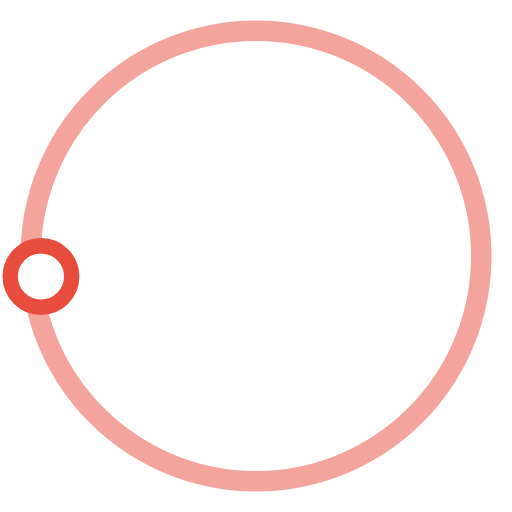
t = 0.00 s
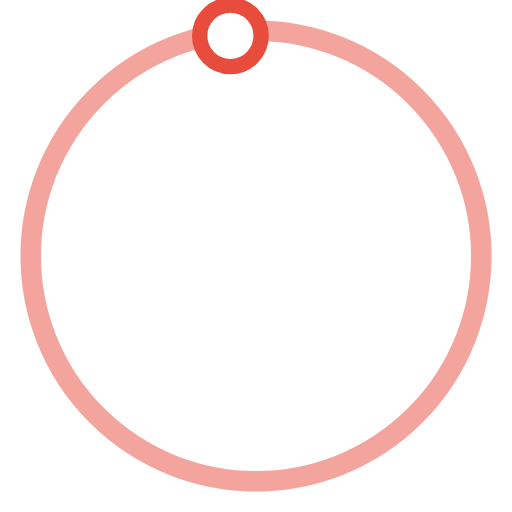
t = 0.50 s
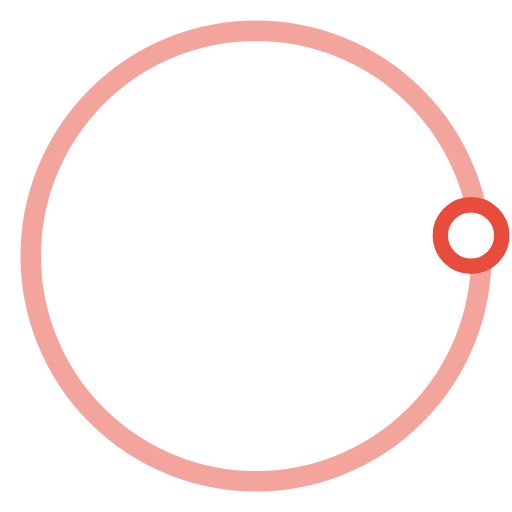
t = 1.00 s
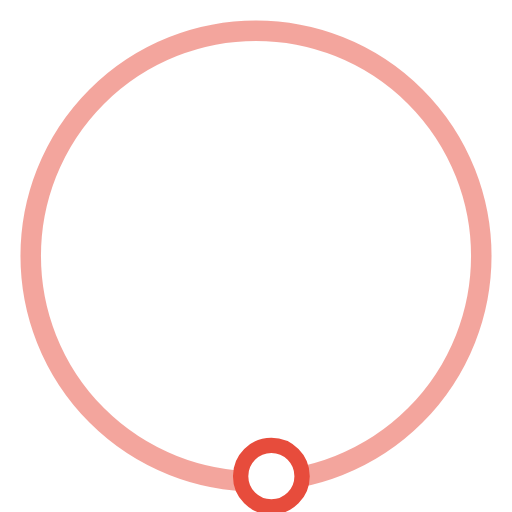
t = 1.50 s

The animated SVG that drew these frames (rendered in a browser with its animation timeline set to each time). Animation: 1 SMIL element (animateTransform=1); one cycle of 2.00 s, repeats indefinitely.

<svg version="1.1" id="L3" xmlns="http://www.w3.org/2000/svg" xmlns:xlink="http://www.w3.org/1999/xlink" x="0px" y="0px" viewBox="0 0 100 100" enable-background="new 0 0 0 0" xml:space="preserve">
<circle fill="none" stroke="#e74c3c" stroke-width="4" cx="50" cy="50" r="44" style="opacity:0.5;"></circle>
  <circle fill="#fff" stroke="#e74c3c" stroke-width="3" cx="8" cy="54" r="6" transform="rotate(84.6288 50 48.9403)">
    <animateTransform attributeName="transform" dur="2s" type="rotate" from="0 50 48" to="360 50 52" repeatCount="indefinite"></animateTransform>

  </circle>
</svg>
